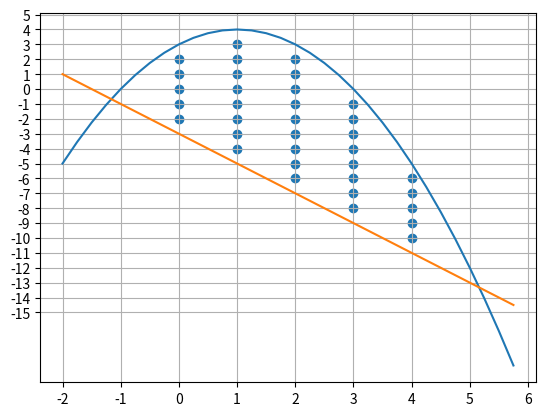

The matplotlib source for this figure:
import math
import matplotlib.pyplot as plt
import numpy as np


def f1(x):
    return -1 * x ** 2 + 2 * x + 3


def f2(x):
    return -2 * x - 3


arrf1x = list()
arrf1y = list()
j = -2

while j < 6:
    arrf1y.append(f1(j))
    arrf1x.append(j)
    j += 0.25

j = -2
arrf2x = list()
arrf2y = list()
while j < 6:
    arrf2x.append(j)
    arrf2y.append(f2(j))
    j += 0.25

x1 = -1.16
x2 = 5.16
x = []
y = []

cnt = 0
x = list()
y = list()
for i in range(math.ceil(x1), math.floor(x2) + 1, 1):
    y1 = f1(i)
    y2 = f2(i)
    if math.fabs(y1 - y2) >= 1:
        if (y1 != math.floor(y1)):
            y1 = math.floor(y1)
        else:
            y1 = math.floor(y1)
            y1 -= 1
        if (y2 != math.ceil(y2)):
            y2 = math.ceil(y2)
        else:
            y2 = math.ceil(y2)
        for j in range(y1, y2, -1):
            x.append(i)
            y.append(j)
            # print("(", i, ",", j, ")")
            cnt += 1
print("Количество точек с целыми координатами равно : ", cnt)


# counting squares
def get_arr_by_ss(start, stop, arr):
    tmp = []
    for i in range(start, stop):
        tmp.append(arr[i])
    return tmp


def get_ss(x_array, num, start):
    x = list(x_array)
    res = start
    for i in range(start, len(x)):
        if (num == x[res]):
            res += 1
    return res


tmp1 = []
tmp2 = []
stop1 = 0
stop2 = 0
start = 0
count = 0

for i in range(math.ceil(x1), math.floor(x2), 1):
    if stop2 != len(x) or stop2 < len(x):

        stop1 = get_ss(x, x[start], start)
        tmp1 = get_arr_by_ss(start, stop1, y)
        stop2 = get_ss(x, x[stop1], stop1)
        tmp2 = get_arr_by_ss(stop1, stop2, y)
        for j in tmp1:
            if tmp1.count(j - 1) == 1 and tmp2.count(j) == 1 and tmp2.count(j - 1) == 1:
                count += 1
        start = stop1
print(count, " count of squares")

# plt  output
fig, ax = plt.subplots()
ax.plot(arrf1x, arrf1y)
ax.plot(arrf2x, arrf2y)
ax.grid()
ax.set_xticks(np.arange(-2, 8, 1))
ax.set_yticks(np.arange(-15, 6, 1))
plt.scatter(x, y)
plt.show()
